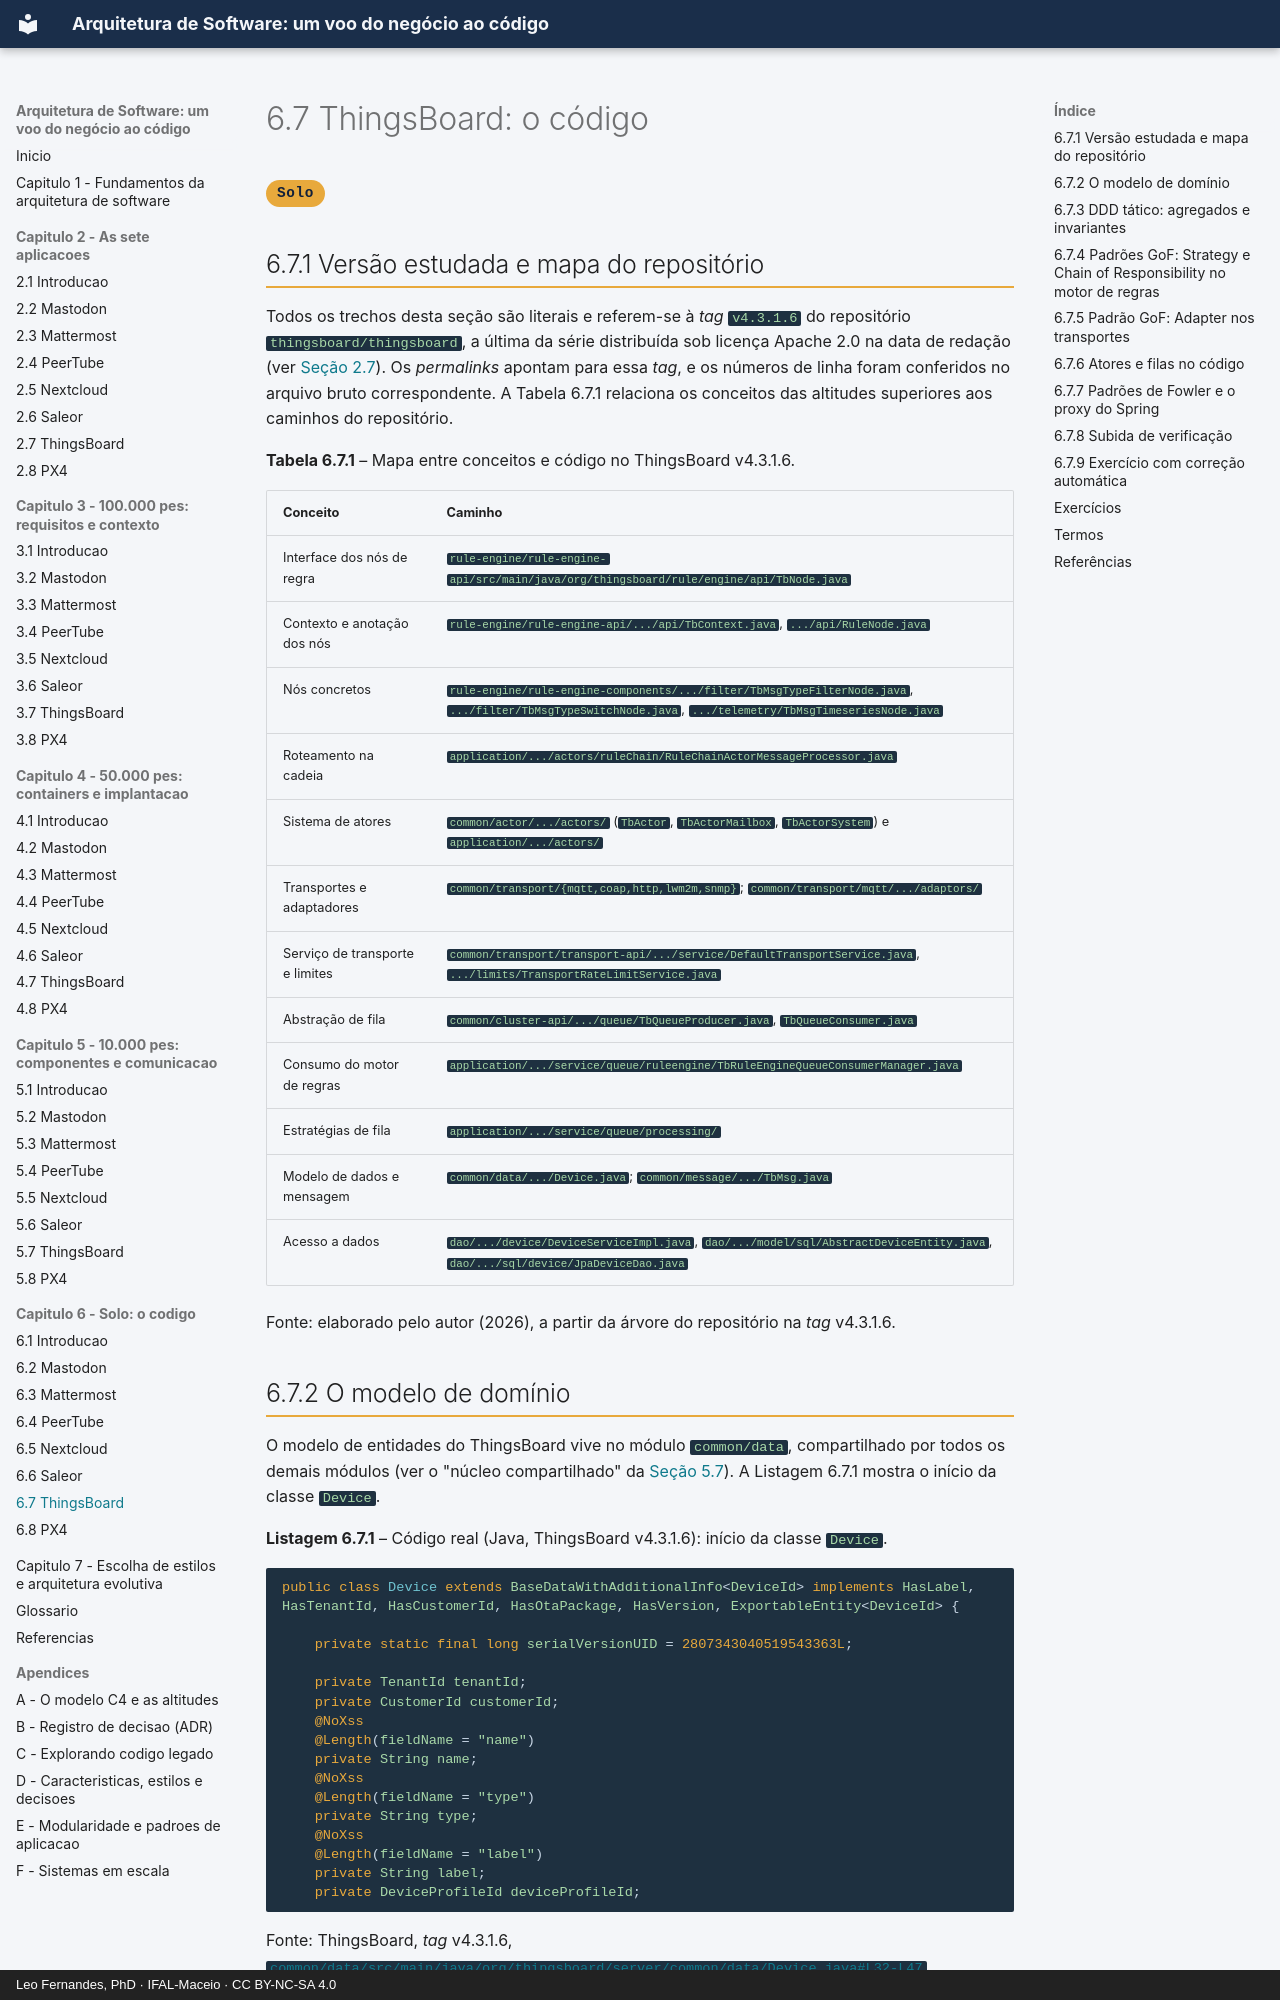

repository: arqsw-ifal/arqsw-material · page: capitulo-6-solo/thingsboard/index.html · generator: mkdocs · copyright: Leo Fernandes, PhD · IFAL-Maceio · CC BY-NC-SA 4.0

# 6.7 ThingsBoard: o código

<span class="altitude solo">Solo</span>

## 6.7.1 Versão estudada e mapa do repositório

Todos os trechos desta seção são literais e referem-se à *tag* `v4.3.1.6` do repositório
`thingsboard/thingsboard`, a última da série distribuída sob licença Apache 2.0 na data de redação
(ver [Seção 2.7](../capitulo-2-aplicacoes/thingsboard.md)). Os *permalinks* apontam para essa
*tag*, e os números de linha foram conferidos no arquivo bruto correspondente. A Tabela 6.7.1
relaciona os conceitos das altitudes superiores aos caminhos do repositório.

**Tabela 6.7.1** – Mapa entre conceitos e código no ThingsBoard v4.3.1.6.

| Conceito | Caminho |
|---|---|
| Interface dos nós de regra | `rule-engine/rule-engine-api/src/main/java/org/thingsboard/rule/engine/api/TbNode.java` |
| Contexto e anotação dos nós | `rule-engine/rule-engine-api/.../api/TbContext.java`, `.../api/RuleNode.java` |
| Nós concretos | `rule-engine/rule-engine-components/.../filter/TbMsgTypeFilterNode.java`, `.../filter/TbMsgTypeSwitchNode.java`, `.../telemetry/TbMsgTimeseriesNode.java` |
| Roteamento na cadeia | `application/.../actors/ruleChain/RuleChainActorMessageProcessor.java` |
| Sistema de atores | `common/actor/.../actors/` (`TbActor`, `TbActorMailbox`, `TbActorSystem`) e `application/.../actors/` |
| Transportes e adaptadores | `common/transport/{mqtt,coap,http,lwm2m,snmp}`; `common/transport/mqtt/.../adaptors/` |
| Serviço de transporte e limites | `common/transport/transport-api/.../service/DefaultTransportService.java`, `.../limits/TransportRateLimitService.java` |
| Abstração de fila | `common/cluster-api/.../queue/TbQueueProducer.java`, `TbQueueConsumer.java` |
| Consumo do motor de regras | `application/.../service/queue/ruleengine/TbRuleEngineQueueConsumerManager.java` |
| Estratégias de fila | `application/.../service/queue/processing/` |
| Modelo de dados e mensagem | `common/data/.../Device.java`; `common/message/.../TbMsg.java` |
| Acesso a dados | `dao/.../device/DeviceServiceImpl.java`, `dao/.../model/sql/AbstractDeviceEntity.java`, `dao/.../sql/device/JpaDeviceDao.java` |

Fonte: elaborado pelo autor (2026), a partir da árvore do repositório na *tag* v4.3.1.6.
